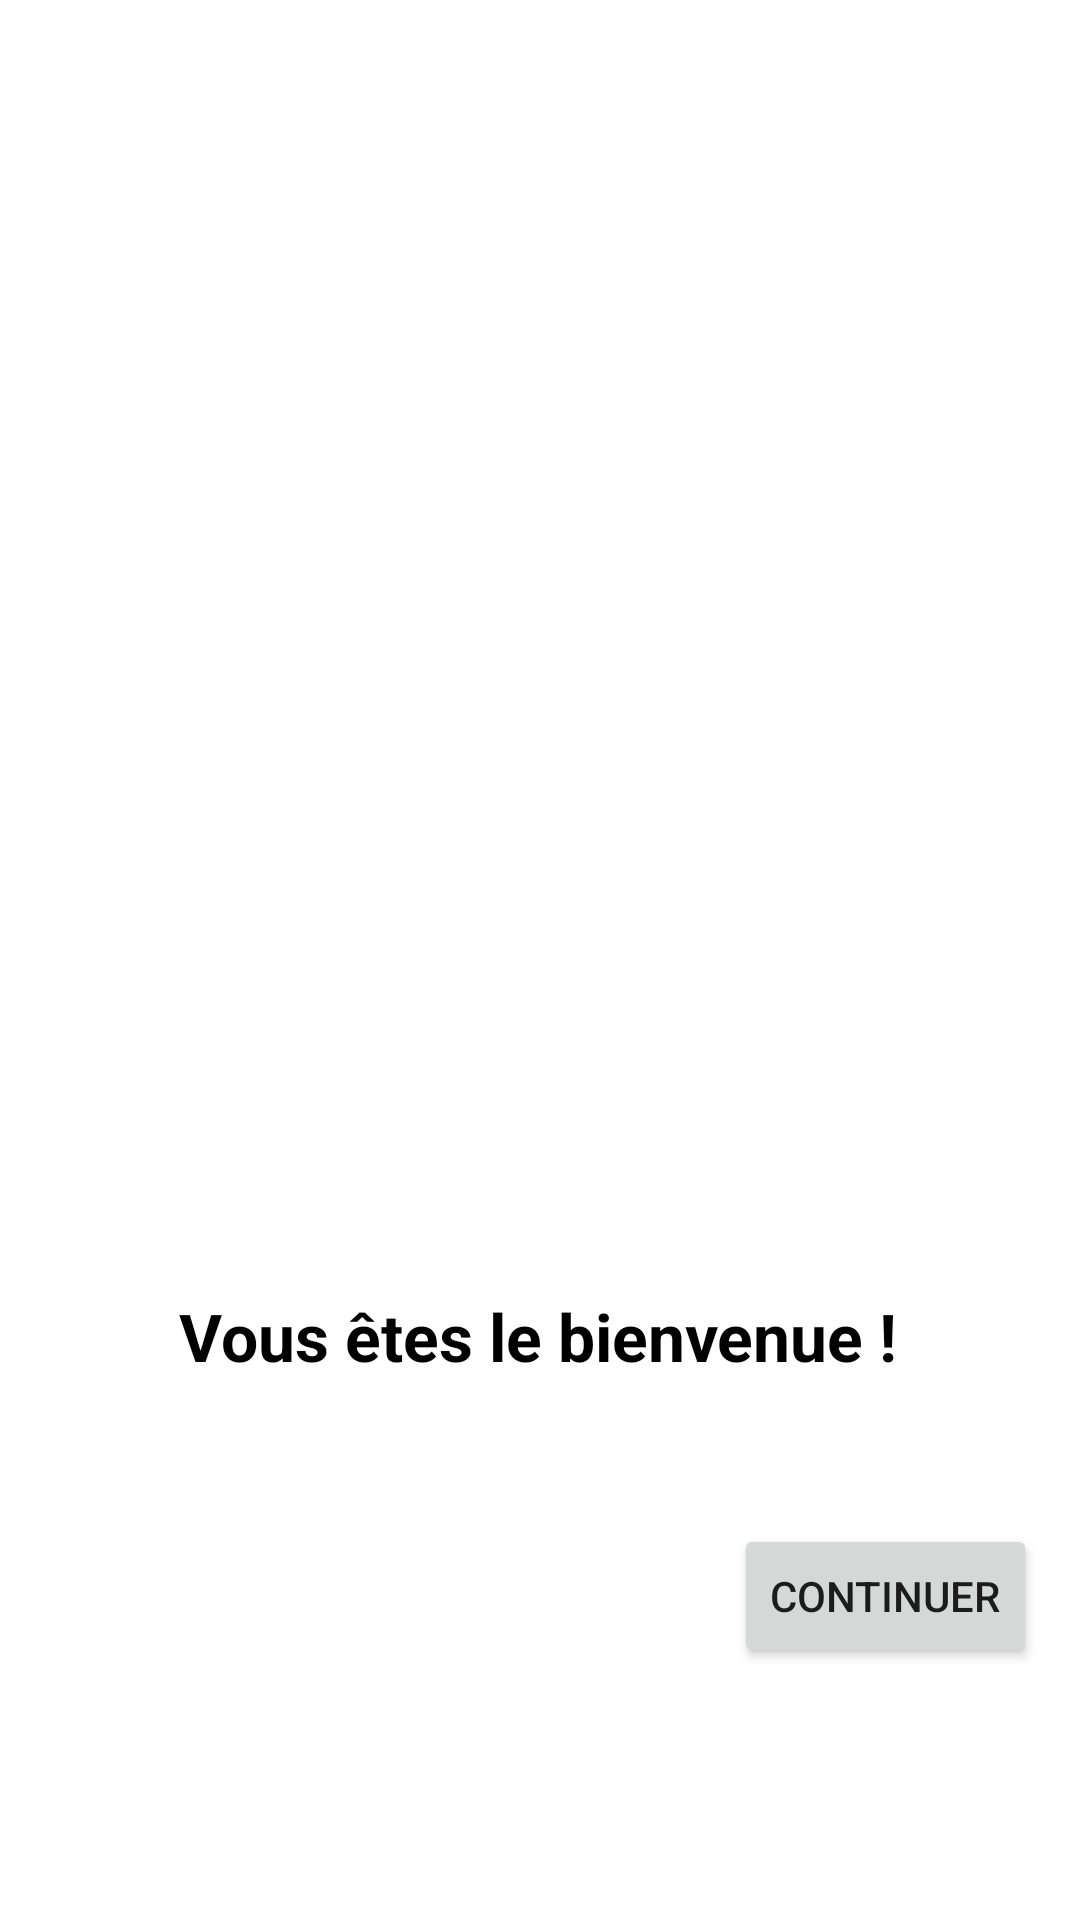

Produce the Android XML layout that renders to this screen, including the resource entries it uses.
<!-- AndroidManifest.xml: application theme Theme.Blasti -->
<!-- res/layout/activity_confirmer.xml -->
<?xml version="1.0" encoding="utf-8"?>
<androidx.constraintlayout.widget.ConstraintLayout xmlns:android="http://schemas.android.com/apk/res/android"
    xmlns:app="http://schemas.android.com/apk/res-auto"
    xmlns:tools="http://schemas.android.com/tools"
    android:layout_width="match_parent"
    android:layout_height="match_parent"
    android:background="@color/white"

    tools:context=".Confirmer">

    <ImageView
        android:id="@+id/imageView4"
        android:layout_width="307dp"
        android:layout_height="332dp"
        android:layout_marginStart="52dp"
        android:layout_marginTop="48dp"
        android:layout_marginEnd="52dp"
        app:layout_constraintEnd_toEndOf="parent"
        app:layout_constraintStart_toStartOf="parent"
        app:layout_constraintTop_toTopOf="parent"
        app:srcCompat="@drawable/cbon" />

    <TextView
        android:id="@+id/textView12"
        android:layout_width="wrap_content"
        android:layout_height="wrap_content"
        android:layout_marginTop="32dp"
        android:text="Vous êtes le bienvenue !"
        android:textColor="#000000"
        android:textSize="22sp"
        android:textStyle="bold"
        app:layout_constraintBottom_toTopOf="@+id/buttonContinuer"
        app:layout_constraintEnd_toEndOf="parent"
        app:layout_constraintHorizontal_bias="0.497"
        app:layout_constraintStart_toStartOf="parent"
        app:layout_constraintTop_toBottomOf="@+id/imageView4"
        app:layout_constraintVertical_bias="0.278" />

    <Button
        android:id="@+id/buttonContinuer"
        android:layout_width="wrap_content"
        android:layout_height="wrap_content"
        android:layout_marginBottom="84dp"
        android:text="Continuer"
        app:cornerRadius="12dp"
        app:layout_constraintBottom_toBottomOf="parent"
        app:layout_constraintEnd_toEndOf="parent"
        app:layout_constraintHorizontal_bias="0.945"
        app:layout_constraintStart_toStartOf="parent" />

    <TextView
        android:textSize="20sp"

        android:textColor="@color/black"
        android:id="@+id/rolezone"
        android:layout_width="700px"
        android:layout_height="wrap_content"
        android:layout_marginTop="31dp"
        android:text=""
        app:layout_constraintBottom_toTopOf="@+id/buttonContinuer"
        app:layout_constraintEnd_toEndOf="parent"
        app:layout_constraintHorizontal_bias="0.498"
        app:layout_constraintStart_toStartOf="parent"
        app:layout_constraintTop_toBottomOf="@+id/textView12"
        app:layout_constraintVertical_bias="0.0" />
</androidx.constraintlayout.widget.ConstraintLayout>
<!-- resources referenced by this layout -->
<resources>
  <color name="black">#FF000000</color>
  <color name="white">#FFFFFFFF</color>
  <style name="Theme.Blasti" parent="Theme.MaterialComponents.DayNight.DarkActionBar">
          
          <item name="colorPrimary">@color/purple_500</item>
          <item name="colorPrimaryVariant">@color/purple_700</item>
          <item name="colorOnPrimary">@color/white</item>
          
          <item name="colorSecondary">@color/teal_200</item>
          <item name="colorSecondaryVariant">@color/teal_700</item>
          <item name="colorOnSecondary">@color/black</item>
          
          <item name="android:statusBarColor" tools:targetApi="l">?attr/colorPrimaryVariant</item>
          
      </style>
  <!-- not gathered from this repository: default colours our renderer supplied (Android Studio template values) -->
  <color name="purple_500">#FF6200EE</color>
  <color name="purple_700">#FF3700B3</color>
  <color name="teal_200">#FF03DAC5</color>
  <color name="teal_700">#FF018786</color>
</resources>
